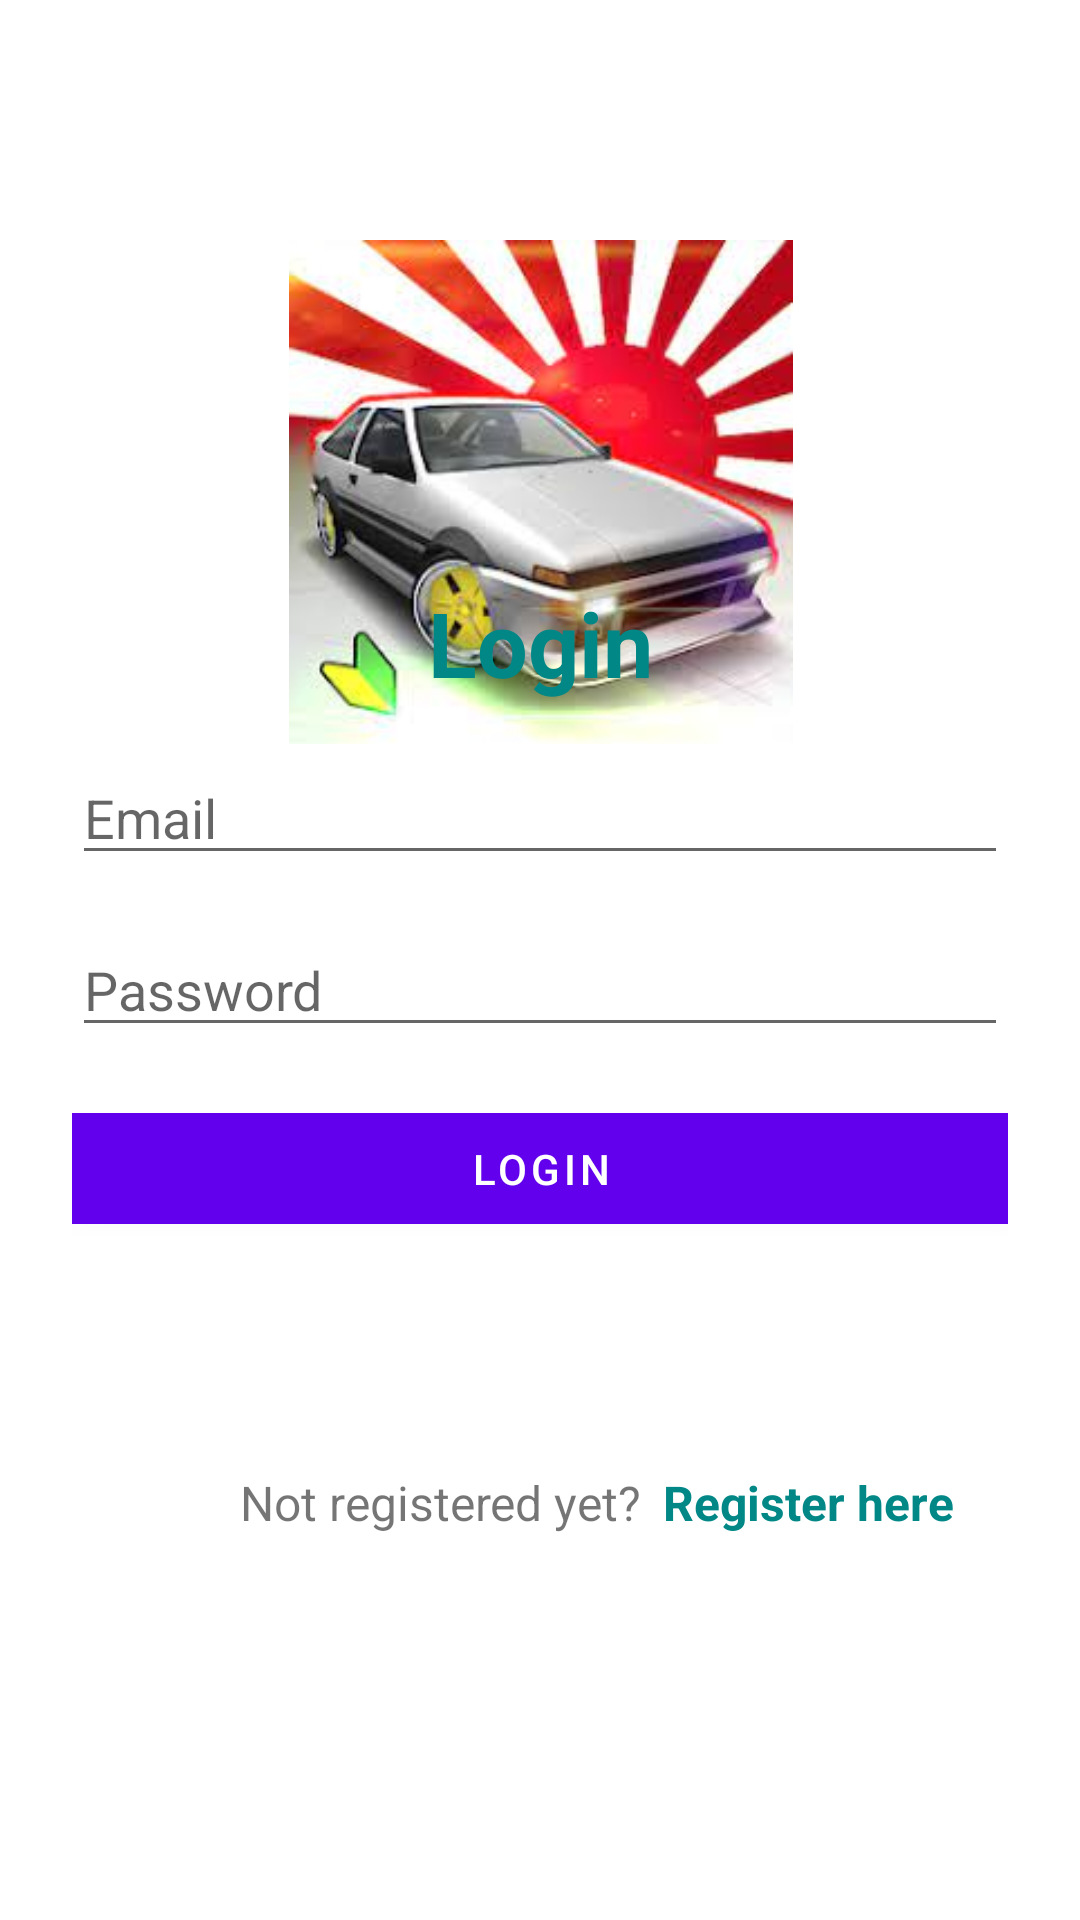

Here is an Android app screen rendered from its layout file. Give the layout XML and the strings, colors and styles it references.
<!-- AndroidManifest.xml: application theme Theme.JDMLegendsV21 -->
<!-- res/layout/activ_login.xml -->
<?xml version="1.0" encoding="utf-8"?>
<androidx.constraintlayout.widget.ConstraintLayout xmlns:android="http://schemas.android.com/apk/res/android"
    xmlns:app="http://schemas.android.com/apk/res-auto"
    xmlns:tools="http://schemas.android.com/tools"
    android:layout_width="match_parent"
    android:layout_height="match_parent"
    android:orientation="vertical"
    android:padding="24dp"
    tools:context=".LoginActiv">


    <ImageView
        android:id="@+id/imageView"
        android:layout_width="171dp"
        android:layout_height="168dp"
        android:layout_gravity="center"
        android:layout_marginTop="56dp"
        android:src="@drawable/icon"
        app:layout_constraintBottom_toTopOf="@+id/textView"
        app:layout_constraintEnd_toEndOf="parent"
        app:layout_constraintStart_toStartOf="parent"
        app:layout_constraintTop_toTopOf="parent"
        app:layout_constraintVertical_bias="0.0" />

    <TextView
        android:id="@+id/textView"
        android:layout_width="match_parent"
        android:layout_height="wrap_content"
        android:layout_marginVertical="16dp"
        android:gravity="center_horizontal"
        android:text="@string/login"
        android:textColor="@color/teal_700"
        android:textSize="30sp"
        android:textStyle="bold"
        app:layout_constraintBottom_toTopOf="@+id/LoginEmail"
        app:layout_constraintEnd_toEndOf="parent"
        app:layout_constraintStart_toStartOf="parent" />


    <com.google.android.material.button.MaterialButton
        android:id="@+id/buttonLogin"
        android:layout_width="369dp"
        android:layout_height="49dp"
        android:layout_marginBottom="76dp"
        android:text="@string/login"
        app:layout_constraintBottom_toTopOf="@+id/textView2"
        app:layout_constraintEnd_toEndOf="parent"
        app:layout_constraintStart_toStartOf="parent" />

    <TextView
        android:id="@+id/textView2"
        android:layout_width="141dp"
        android:layout_height="30dp"
        android:layout_marginStart="56dp"
        android:layout_marginBottom="96dp"
        android:text="@string/not_registered_yet"
        android:textSize="16sp"
        app:layout_constraintBottom_toBottomOf="parent"
        app:layout_constraintStart_toStartOf="parent" />

    <TextView
        android:id="@+id/RegisterHere"
        android:layout_width="117dp"
        android:layout_height="30dp"
        android:layout_marginBottom="96dp"
        android:text="@string/register_here"
        android:textColor="@color/teal_700"
        android:textSize="16sp"
        android:textStyle="bold"
        app:layout_constraintBottom_toBottomOf="parent"
        app:layout_constraintEnd_toEndOf="parent"
        app:layout_constraintHorizontal_bias="0.0"
        app:layout_constraintStart_toEndOf="@+id/textView2" />

    <com.google.android.material.textfield.TextInputEditText
        android:id="@+id/LoginPass"
        android:layout_width="match_parent"
        android:layout_height="wrap_content"
        android:layout_marginBottom="16dp"
        android:hint="@string/password"
        android:inputType="textPassword"
        app:layout_constraintBottom_toTopOf="@+id/buttonLogin"
        app:layout_constraintEnd_toEndOf="parent"
        app:layout_constraintStart_toStartOf="parent" />

    <com.google.android.material.textfield.TextInputEditText
        android:id="@+id/LoginEmail"
        android:layout_width="match_parent"
        android:layout_height="wrap_content"
        android:layout_marginBottom="16dp"
        android:hint="@string/email"
        android:inputType="textEmailAddress"
        app:layout_constraintBottom_toTopOf="@+id/LoginPass"
        app:layout_constraintEnd_toEndOf="parent"
        app:layout_constraintStart_toStartOf="parent" />



</androidx.constraintlayout.widget.ConstraintLayout>
<!-- resources referenced by this layout -->
<resources>
  <!-- drawable icon: png bitmap (drawable, 10809 bytes) -->
  <string name="email">Email</string>
  <string name="login">Login</string>
  <string name="not_registered_yet">Not registered yet?</string>
  <string name="password">Password</string>
  <string name="register_here">Register here</string>
  <style name="Theme.JDMLegendsV21" parent="Theme.MaterialComponents.DayNight.DarkActionBar">
          
          <item name="colorPrimary">@color/purple_500</item>
          <item name="colorPrimaryVariant">@color/purple_700</item>
          <item name="colorOnPrimary">@color/white</item>
          
          <item name="colorSecondary">@color/teal_200</item>
          <item name="colorSecondaryVariant">@color/teal_700</item>
          <item name="colorOnSecondary">@color/black</item>
          
          <item name="android:statusBarColor" tools:targetApi="l">?attr/colorPrimaryVariant</item>
          
      </style>
  <!-- not gathered from this repository: default colours our renderer supplied (Android Studio template values) -->
  <color name="purple_500">#FF6200EE</color>
  <color name="purple_700">#FF3700B3</color>
  <color name="teal_200">#FF03DAC5</color>
  <color name="teal_700">#FF018786</color>
  <color name="black">#FF000000</color>
  <color name="white">#FFFFFFFF</color>
</resources>
